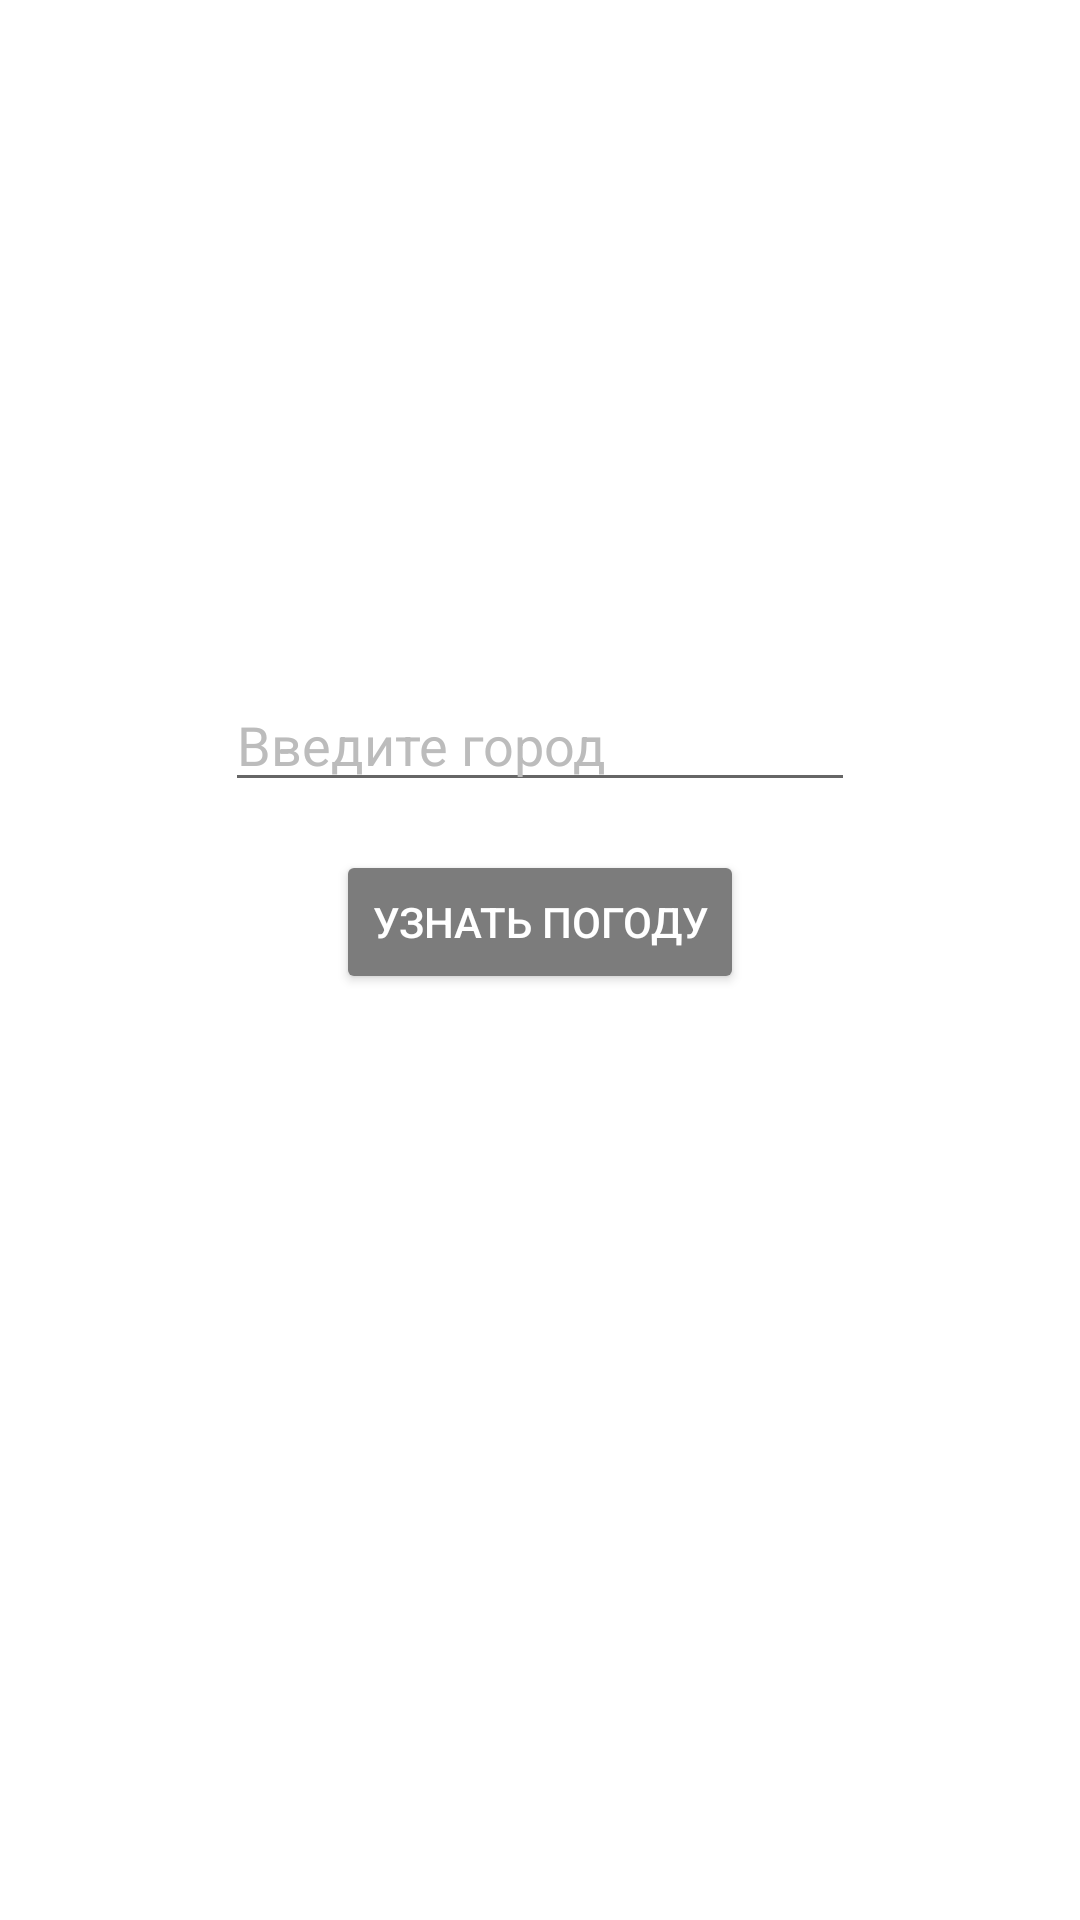

Here is an Android app screen rendered from its layout file. Give the layout XML and the strings, colors and styles it references.
<!-- AndroidManifest.xml: application theme Theme.MyApplicationJava -->
<!-- res/layout/activity_weather.xml -->
<?xml version="1.0" encoding="utf-8"?>
<androidx.constraintlayout.widget.ConstraintLayout xmlns:android="http://schemas.android.com/apk/res/android"
    xmlns:app="http://schemas.android.com/apk/res-auto"
    xmlns:tools="http://schemas.android.com/tools"
    android:id="@+id/main"
    android:layout_width="match_parent"
    android:layout_height="match_parent"
    tools:context=".WeatherActivity">

    <ImageView
        android:id="@+id/image_view_weather_icon"
        android:layout_width="160dp"
        android:layout_height="137dp"
        android:layout_marginTop="16dp"
        app:layout_constraintBottom_toBottomOf="parent"
        app:layout_constraintEnd_toEndOf="parent"
        app:layout_constraintHorizontal_bias="0.501"
        app:layout_constraintStart_toStartOf="parent"
        app:layout_constraintTop_toTopOf="parent"
        app:layout_constraintVertical_bias="0.117" />

    <EditText
        android:id="@+id/user_field"
        android:layout_width="wrap_content"
        android:layout_height="wrap_content"
        android:layout_marginTop="16dp"
        android:ems="10"
        android:inputType="text"
        android:hint="Введите город"
        android:textColorHint="#BCBCBC"
        app:layout_constraintStart_toStartOf="parent"
        app:layout_constraintEnd_toEndOf="parent"
        app:layout_constraintTop_toBottomOf="@+id/image_view_weather_icon"
        tools:layout_editor_absoluteX="100dp" />

    <Button
        android:id="@+id/main_btn"
        android:layout_width="wrap_content"
        android:layout_height="wrap_content"
        android:layout_marginTop="16dp"
        android:backgroundTint="#7C7C7C"
        android:onClick="onGetWeather"
        android:text="Узнать погоду"
        android:textColor="@color/white"
        app:layout_constraintStart_toStartOf="parent"
        app:layout_constraintEnd_toEndOf="parent"
        app:layout_constraintTop_toBottomOf="@+id/user_field"
        tools:layout_editor_absoluteX="125dp" />

    <TextView
        android:id="@+id/result_info"
        android:layout_width="200dp"
        android:layout_height="200dp"
        android:layout_marginTop="16dp"
        android:textColor="#1E1E1E"
        app:layout_constraintEnd_toEndOf="parent"
        app:layout_constraintStart_toStartOf="parent"
        app:layout_constraintTop_toBottomOf="@+id/main_btn" />

</androidx.constraintlayout.widget.ConstraintLayout>
<!-- resources referenced by this layout -->
<resources>
  <style name="Theme.MyApplicationJava" parent="Theme.MaterialComponents.DayNight.DarkActionBar">
          
          <item name="colorPrimary">@color/purple_500</item>
          <item name="colorPrimaryVariant">@color/purple_700</item>
          <item name="colorOnPrimary">@color/white</item>
          
          <item name="colorSecondary">@color/teal_200</item>
          <item name="colorSecondaryVariant">@color/teal_700</item>
          <item name="colorOnSecondary">@color/black</item>
          
          <item name="android:statusBarColor" tools:targetApi="l">?attr/colorPrimaryVariant</item>
          
      </style>
  <!-- not gathered from this repository: default colours our renderer supplied (Android Studio template values) -->
  <color name="purple_500">#FF6200EE</color>
  <color name="purple_700">#FF3700B3</color>
  <color name="teal_200">#FF03DAC5</color>
  <color name="teal_700">#FF018786</color>
  <color name="black">#FF000000</color>
  <color name="white">#FFFFFFFF</color>
</resources>
